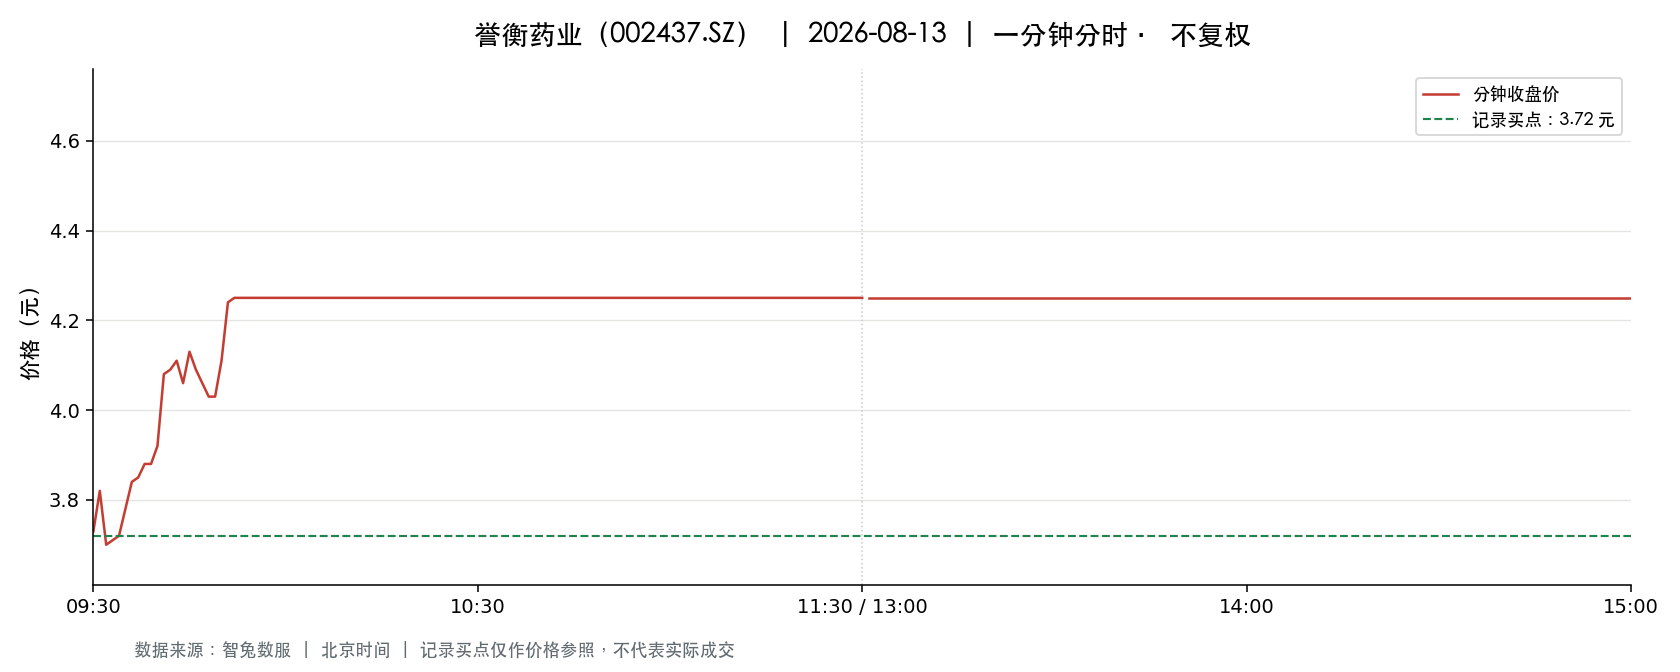

Data behind this chart, as committed beside it:
t, o, h, l, c, v, a, pc, sf
2026-08-13 09:30:00, 3.73, 3.73, 3.73, 3.73, 113166, 42210791, 3.86, 0.0
2026-08-13 09:31:00, 3.76, 3.86, 3.71, 3.82, 322033, 122478334, 3.73, 0.0
2026-08-13 09:32:00, 3.79, 3.83, 3.7, 3.7, 220799, 83212972, 3.82, 0.0
2026-08-13 09:33:00, 3.7, 3.71, 3.69, 3.71, 121256, 44918569, 3.7, 0.0
2026-08-13 09:34:00, 3.72, 3.73, 3.71, 3.72, 64650, 24027487, 3.71, 0.0
2026-08-13 09:35:00, 3.71, 3.78, 3.71, 3.78, 68454, 25542826, 3.72, 0.0
2026-08-13 09:36:00, 3.79, 3.84, 3.79, 3.84, 103847, 39728498, 3.78, 0.0
2026-08-13 09:37:00, 3.84, 3.9, 3.84, 3.85, 124928, 48179368, 3.84, 0.0
2026-08-13 09:38:00, 3.84, 3.89, 3.84, 3.88, 83377, 32249939, 3.85, 0.0
2026-08-13 09:39:00, 3.88, 3.92, 3.87, 3.88, 109117, 42442827, 3.88, 0.0
2026-08-13 09:40:00, 3.88, 3.93, 3.88, 3.92, 117401, 45942918, 3.88, 0.0
2026-08-13 09:41:00, 3.92, 4.1, 3.92, 4.08, 287913, 115955524, 3.92, 0.0
2026-08-13 09:42:00, 4.08, 4.18, 4.08, 4.09, 286873, 118687582, 4.08, 0.0
2026-08-13 09:43:00, 4.08, 4.11, 4.07, 4.11, 140511, 57446296, 4.09, 0.0
2026-08-13 09:44:00, 4.11, 4.11, 4.03, 4.06, 109994, 44869109, 4.11, 0.0
2026-08-13 09:45:00, 4.07, 4.14, 4.07, 4.13, 107613, 44076438, 4.06, 0.0
2026-08-13 09:46:00, 4.13, 4.13, 4.07, 4.09, 88635, 36294951, 4.13, 0.0
2026-08-13 09:47:00, 4.09, 4.09, 4.04, 4.06, 73489, 29820927, 4.09, 0.0
2026-08-13 09:48:00, 4.05, 4.05, 4.0, 4.03, 79396, 31872306, 4.06, 0.0
2026-08-13 09:49:00, 4.04, 4.04, 4.01, 4.03, 57278, 23021049, 4.03, 0.0
2026-08-13 09:50:00, 4.04, 4.13, 4.03, 4.11, 72279, 29497733, 4.03, 0.0
2026-08-13 09:51:00, 4.11, 4.24, 4.1, 4.24, 248803, 104334155, 4.11, 0.0
2026-08-13 09:52:00, 4.22, 4.25, 4.17, 4.25, 536400, 227275615, 4.24, 0.0
2026-08-13 09:53:00, 4.25, 4.25, 4.25, 4.25, 79243, 33678275, 4.25, 0.0
2026-08-13 09:54:00, 4.25, 4.25, 4.25, 4.25, 156551, 66534175, 4.25, 0.0
2026-08-13 09:55:00, 4.25, 4.25, 4.25, 4.25, 97675, 41511598, 4.25, 0.0
2026-08-13 09:56:00, 4.25, 4.25, 4.25, 4.25, 13394, 5692450, 4.25, 0.0
2026-08-13 09:57:00, 4.25, 4.25, 4.25, 4.25, 9806, 4167550, 4.25, 0.0
2026-08-13 09:58:00, 4.25, 4.25, 4.25, 4.25, 6287, 2672327, 4.25, 0.0
2026-08-13 09:59:00, 4.25, 4.25, 4.25, 4.25, 5628, 2391900, 4.25, 0.0
2026-08-13 10:00:00, 4.25, 4.25, 4.25, 4.25, 7651, 3251675, 4.25, 0.0
2026-08-13 10:01:00, 4.25, 4.25, 4.25, 4.25, 6183, 2627775, 4.25, 0.0
2026-08-13 10:02:00, 4.25, 4.25, 4.25, 4.25, 3930, 1670250, 4.25, 0.0
2026-08-13 10:03:00, 4.25, 4.25, 4.25, 4.25, 24360, 10353000, 4.25, 0.0
2026-08-13 10:04:00, 4.25, 4.25, 4.25, 4.25, 9563, 4064275, 4.25, 0.0
2026-08-13 10:05:00, 4.25, 4.25, 4.25, 4.25, 10122, 4301850, 4.25, 0.0
2026-08-13 10:06:00, 4.25, 4.25, 4.25, 4.25, 13386, 5689050, 4.25, 0.0
2026-08-13 10:07:00, 4.25, 4.25, 4.25, 4.25, 16417, 6977225, 4.25, 0.0
2026-08-13 10:08:00, 4.25, 4.25, 4.25, 4.25, 31635, 13444875, 4.25, 0.0
2026-08-13 10:09:00, 4.25, 4.25, 4.25, 4.25, 30969, 13161825, 4.25, 0.0
2026-08-13 10:10:00, 4.25, 4.25, 4.25, 4.25, 31997, 13598725, 4.25, 0.0
2026-08-13 10:11:00, 4.25, 4.25, 4.25, 4.25, 21556, 9161300, 4.25, 0.0
2026-08-13 10:12:00, 4.25, 4.25, 4.25, 4.25, 9510, 4041750, 4.25, 0.0
2026-08-13 10:13:00, 4.25, 4.25, 4.25, 4.25, 103314, 43908450, 4.25, 0.0
2026-08-13 10:14:00, 4.25, 4.25, 4.25, 4.25, 54276, 23067278, 4.25, 0.0
2026-08-13 10:15:00, 4.25, 4.25, 4.25, 4.25, 4687, 1991975, 4.25, 0.0
2026-08-13 10:16:00, 4.25, 4.25, 4.25, 4.25, 2041, 867425, 4.25, 0.0
2026-08-13 10:17:00, 4.25, 4.25, 4.25, 4.25, 4660, 1980500, 4.25, 0.0
2026-08-13 10:18:00, 4.25, 4.25, 4.25, 4.25, 5569, 2366825, 4.25, 0.0
2026-08-13 10:19:00, 4.25, 4.25, 4.25, 4.25, 2080, 883698, 4.25, 0.0
2026-08-13 10:20:00, 4.25, 4.25, 4.25, 4.25, 3793, 1612025, 4.25, 0.0
2026-08-13 10:21:00, 4.25, 4.25, 4.25, 4.25, 9366, 3980762, 4.25, 0.0
2026-08-13 10:22:00, 4.25, 4.25, 4.25, 4.25, 1306, 555050, 4.25, 0.0
2026-08-13 10:23:00, 4.25, 4.25, 4.25, 4.25, 9298, 3951650, 4.25, 0.0
2026-08-13 10:24:00, 4.25, 4.25, 4.25, 4.25, 1202, 510850, 4.25, 0.0
2026-08-13 10:25:00, 4.25, 4.25, 4.25, 4.25, 43704, 18574200, 4.25, 0.0
2026-08-13 10:26:00, 4.25, 4.25, 4.25, 4.25, 4887, 2076975, 4.25, 0.0
2026-08-13 10:27:00, 4.25, 4.25, 4.25, 4.25, 2498, 1061650, 4.25, 0.0
2026-08-13 10:28:00, 4.25, 4.25, 4.25, 4.25, 1236, 525300, 4.25, 0.0
2026-08-13 10:29:00, 4.25, 4.25, 4.25, 4.25, 16428, 6981900, 4.25, 0.0
... 181 more rows
